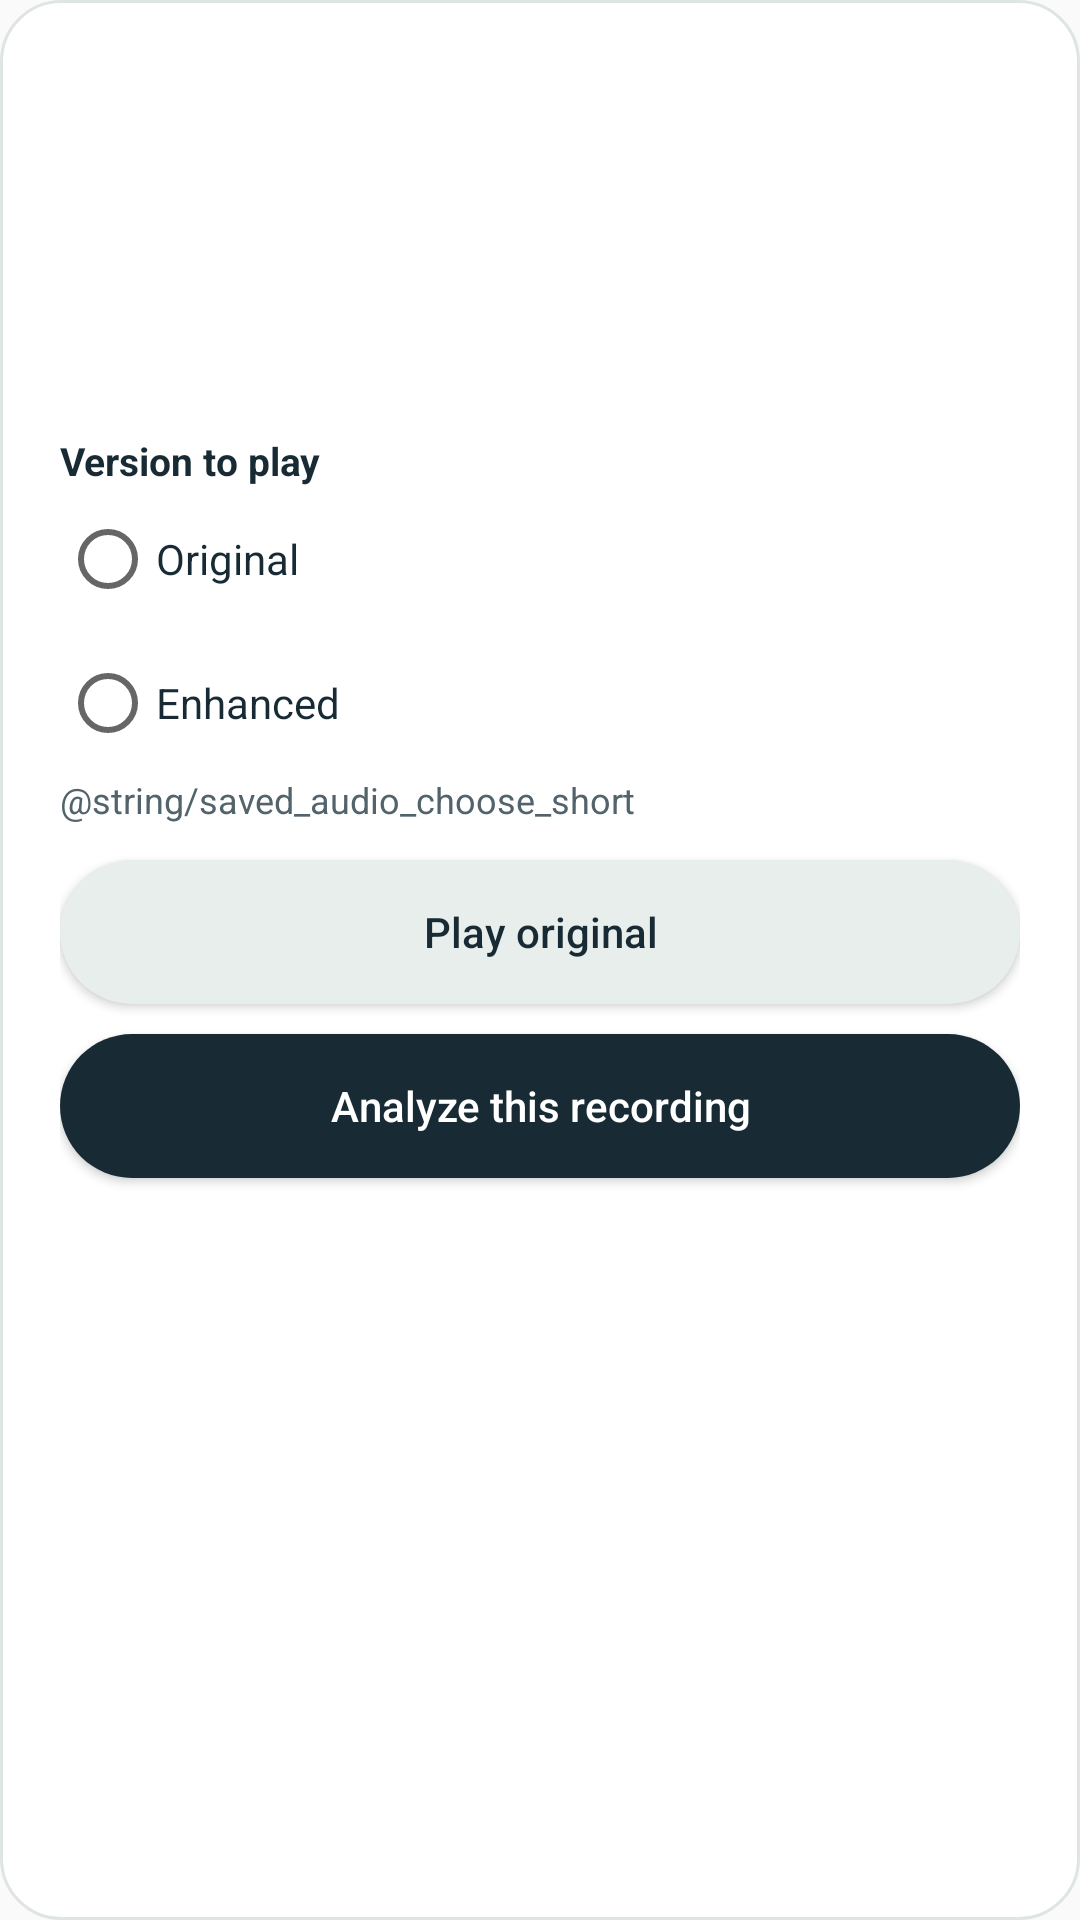

Layout XML and referenced resources for this Android screen:
<!-- AndroidManifest.xml: application theme UAmpAppTheme -->
<!-- res/layout/saved_audio_track.xml -->
<?xml version="1.0" encoding="utf-8"?>
<LinearLayout xmlns:android="http://schemas.android.com/apk/res/android"
    android:layout_width="match_parent" android:layout_height="wrap_content"
    android:orientation="vertical" android:layout_marginBottom="14dp"
    android:background="@drawable/audio_card_bg" android:padding="20dp">
    <TextView android:id="@+id/saved_audio_track_title" android:layout_width="match_parent"
        android:layout_height="wrap_content" android:textColor="@color/offline_ink"
        android:textSize="19sp" android:fontFamily="sans-serif-medium" />
    <TextView android:id="@+id/saved_audio_track_detail" android:layout_width="match_parent"
        android:layout_height="wrap_content" android:layout_marginTop="6dp"
        android:textColor="@color/offline_muted" android:textSize="13sp" android:lineSpacingExtra="2dp" />
    <TextView android:id="@+id/saved_audio_track_status" android:layout_width="match_parent"
        android:layout_height="wrap_content" android:layout_marginTop="16dp"
        android:textColor="@color/offline_green" android:textSize="14sp" android:lineSpacingExtra="2dp" />
    <ProgressBar android:id="@+id/saved_audio_track_progress" style="?android:attr/progressBarStyleHorizontal"
        android:layout_width="match_parent" android:layout_height="6dp" android:layout_marginTop="12dp"
        android:max="100" android:progressTint="@color/offline_green" android:visibility="gone" />
    <TextView android:id="@+id/saved_audio_track_estimate" android:layout_width="match_parent"
        android:layout_height="wrap_content" android:layout_marginTop="8dp"
        android:textColor="@color/offline_muted" android:textSize="12sp" />
    <TextView android:id="@+id/saved_audio_track_summary" android:layout_width="match_parent"
        android:layout_height="wrap_content" android:layout_marginTop="10dp"
        android:textColor="@color/offline_muted" android:textSize="13sp" android:lineSpacingExtra="3dp"
        android:visibility="gone" />
    <TextView android:id="@+id/saved_audio_version_label" android:layout_width="match_parent"
        android:layout_height="wrap_content" android:layout_marginTop="16dp" android:text="@string/saved_audio_version"
        android:textColor="@color/offline_ink" android:textSize="13sp" android:textStyle="bold" />
    <RadioGroup android:id="@+id/saved_audio_version_choice" android:layout_width="match_parent"
        android:layout_height="wrap_content" android:orientation="vertical">
        <RadioButton android:id="@+id/saved_audio_choose_original" android:layout_width="match_parent"
            android:layout_height="wrap_content" android:minHeight="48dp"
            android:text="@string/saved_audio_original" android:textColor="@color/offline_ink" android:textSize="14sp" />
        <RadioButton android:id="@+id/saved_audio_choose_enhanced" android:layout_width="match_parent"
            android:layout_height="wrap_content" android:minHeight="48dp"
            android:text="@string/saved_audio_enhanced" android:textColor="@color/offline_ink" android:textSize="14sp" />
    </RadioGroup>
    <TextView android:id="@+id/saved_audio_version_hint" android:layout_width="match_parent"
        android:layout_height="wrap_content" android:text="@string/saved_audio_choose_short"
        android:textColor="@color/offline_muted" android:textSize="12sp" android:lineSpacingExtra="2dp" />
    <androidx.appcompat.widget.AppCompatButton android:id="@+id/saved_audio_play"
        android:layout_width="match_parent" android:layout_height="wrap_content" android:minHeight="48dp"
        android:layout_marginTop="12dp" android:background="@drawable/offline_secondary_bg"
        android:backgroundTint="@null" android:text="@string/saved_audio_play_original" android:textAllCaps="false"
        android:textColor="@color/offline_ink" android:textSize="14sp" android:paddingHorizontal="16dp" />
    <androidx.appcompat.widget.AppCompatButton android:id="@+id/saved_audio_action"
        android:layout_width="match_parent" android:layout_height="wrap_content" android:minHeight="48dp"
        android:layout_marginTop="10dp" android:background="@drawable/offline_primary_bg"
        android:backgroundTint="@null" android:text="@string/saved_audio_create" android:textAllCaps="false"
        android:textColor="@android:color/white" android:textSize="14sp" android:paddingHorizontal="16dp" />
    <androidx.appcompat.widget.AppCompatButton android:id="@+id/saved_audio_clear"
        android:layout_width="match_parent" android:layout_height="wrap_content" android:minHeight="48dp"
        android:layout_marginTop="10dp" android:background="@drawable/offline_secondary_bg"
        android:backgroundTint="@null" android:text="@string/saved_audio_dismiss" android:textAllCaps="false"
        android:textColor="@color/offline_ink" android:textSize="14sp" android:paddingHorizontal="16dp"
        android:visibility="gone" />
</LinearLayout>
<!-- resources referenced by this layout -->
<resources>
  <color name="offline_green">#186849</color>
  <color name="offline_ink">#182B35</color>
  <color name="offline_muted">#52636C</color>
  <!-- drawable audio_card_bg (drawable) -->
  <shape xmlns:android="http://schemas.android.com/apk/res/android"><solid android:color="#FFFFFF"/><corners android:radius="20dp"/><stroke android:width="1dp" android:color="#DEE5E2"/></shape>
  <!-- drawable offline_primary_bg (drawable) -->
  <ripple xmlns:android="http://schemas.android.com/apk/res/android" android:color="#20FFFFFF"><item><shape><solid android:color="@color/offline_ink"/><corners android:radius="24dp"/></shape></item></ripple>
  <!-- drawable offline_secondary_bg (drawable) -->
  <ripple xmlns:android="http://schemas.android.com/apk/res/android" android:color="#20182B35"><item><shape><solid android:color="#E8EEEB"/><corners android:radius="24dp"/></shape></item></ripple>
  <string name="saved_audio_create">Analyze this recording</string>
  <string name="saved_audio_dismiss">Clear processing record</string>
  <string name="saved_audio_enhanced">Enhanced</string>
  <string name="saved_audio_original">Original</string>
  <string name="saved_audio_play_original">Play original</string>
  <string name="saved_audio_version">Version to play</string>
  <style name="UAmpAppTheme" parent="Theme.AppCompat.Light.NoActionBar">
          <item name="colorPrimary">#ffff5722</item>
          <item name="colorPrimaryDark">#ffbf360c</item>
          <item name="colorAccent">#ffff5722</item>
          <item name="alertDialogTheme">@style/Theme.AppCompat.Dialog.Alert</item>
      </style>
</resources>
